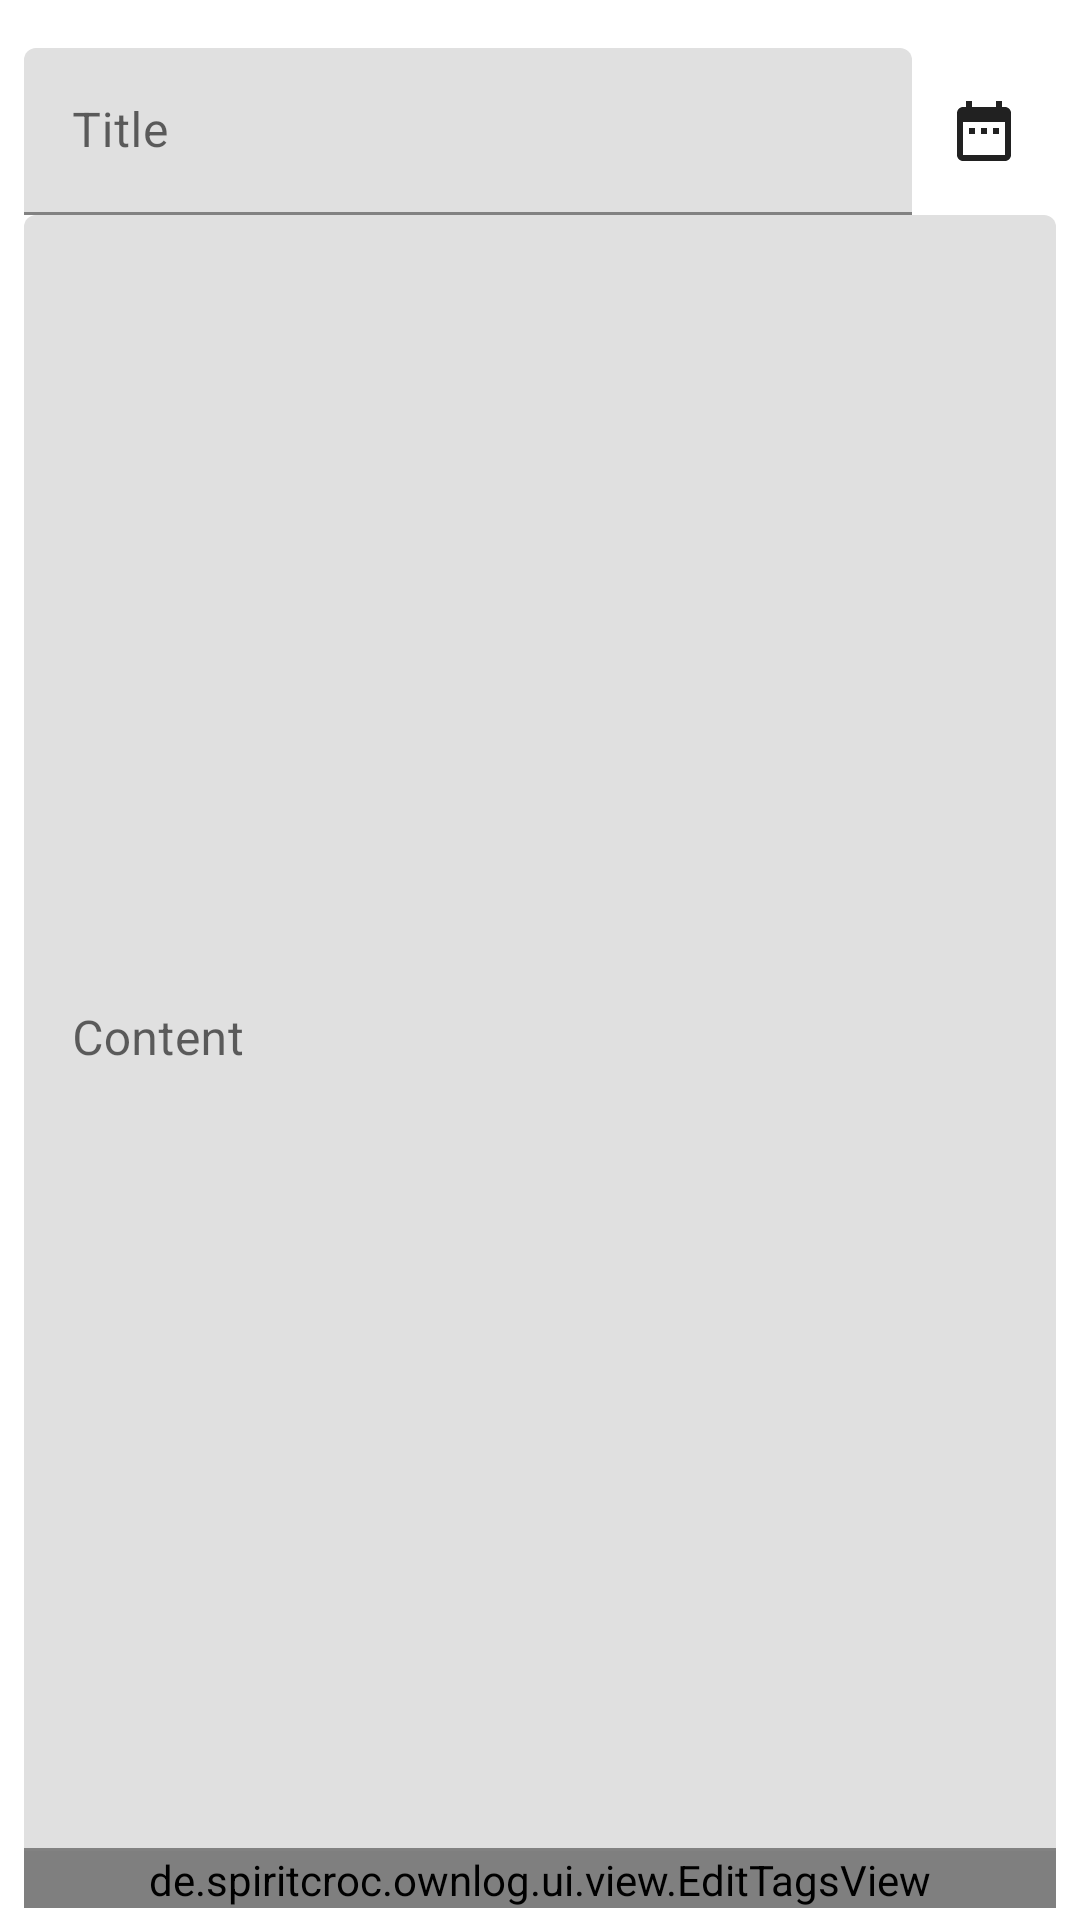

The Android layout XML behind this screen, and the referenced resources:
<!-- AndroidManifest.xml: fallback theme Theme.MaterialComponents.DayNight.NoActionBar -->
<!-- res/layout/log_edit_item.xml -->
<?xml version="1.0" encoding="utf-8"?>
<androidx.coordinatorlayout.widget.CoordinatorLayout
    xmlns:android="http://schemas.android.com/apk/res/android"
    xmlns:app="http://schemas.android.com/apk/res-auto"
    android:layout_width="match_parent"
    android:layout_height="match_parent">

    <LinearLayout
        android:orientation="vertical"
        android:layout_width="match_parent"
        android:layout_height="match_parent"
        android:layout_marginTop="@dimen/edit_activity_margin_top"
        android:layout_marginBottom="@dimen/edit_activity_margin_bottom"
        android:layout_marginLeft="@dimen/activity_horizontal_margin"
        android:layout_marginRight="@dimen/activity_horizontal_margin">

        <LinearLayout
            android:orientation="horizontal"
            android:layout_width="match_parent"
            android:layout_height="wrap_content">

            <com.google.android.material.textfield.TextInputLayout
                android:layout_width="0dp"
                android:layout_height="wrap_content"
                android:layout_weight="1">
                <com.google.android.material.textfield.TextInputEditText
                    android:id="@+id/title_edit"
                    android:layout_width="match_parent"
                    android:layout_height="wrap_content"
                    android:hint="@string/edit_log_item_title"
                    android:maxLines="3"/>
            </com.google.android.material.textfield.TextInputLayout>

            <ImageView
                android:id="@+id/date_button"
                android:src="@drawable/ic_date"
                android:theme="@style/EditDateTimeButton"
                android:layout_gravity="center"
                android:layout_width="wrap_content"
                android:layout_height="wrap_content"
                android:contentDescription="@string/edit_log_item_date" />
        </LinearLayout>

        <com.google.android.material.textfield.TextInputLayout
            android:layout_width="match_parent"
            android:layout_height="0dp"
            android:layout_weight="1">
            <com.google.android.material.textfield.TextInputEditText
                android:id="@+id/content_edit"
                android:layout_width="match_parent"
                android:layout_height="match_parent"
                android:gravity="top|start"
                android:hint="@string/edit_log_item_content" />
        </com.google.android.material.textfield.TextInputLayout>

        <de.spiritcroc.ownlog.ui.view.EditTagsView
            android:id="@+id/edit_tags_view"
            android:orientation="horizontal"
            android:layout_width="match_parent"
            android:layout_height="wrap_content"
            app:flexWrap="wrap"
            app:addTagButton="@+id/add_tag_button"
            app:editTagMessageView="@+id/tag_msg">
            <TextView
                android:id="@id/tag_msg"
                android:text="@string/edit_log_tags"
                android:layout_width="wrap_content"
                android:layout_height="wrap_content"
                android:gravity="center_vertical"/>
            <ImageView
                android:id="@id/add_tag_button"
                android:src="@drawable/ic_add_small"
                android:theme="@style/AddTagButton"
                android:layout_gravity="center"
                android:layout_width="wrap_content"
                android:layout_height="wrap_content"
                android:contentDescription="@string/edit_log_tags_add" />
        </de.spiritcroc.ownlog.ui.view.EditTagsView>

    </LinearLayout>

     <FrameLayout
        android:theme="@style/AttachmentsContent"
        android:id="@+id/attachments_stub"
        android:layout_width="match_parent"
        android:layout_height="wrap_content"
        app:layout_behavior="com.google.android.material.bottomsheet.BottomSheetBehavior"
        app:behavior_peekHeight="0dp"
        app:behavior_hideable="true"/>

</androidx.coordinatorlayout.widget.CoordinatorLayout>
<!-- resources referenced by this layout -->
<resources>
  <dimen name="activity_horizontal_margin">8dp</dimen>
  <dimen name="edit_activity_margin_bottom">4dp</dimen>
  <dimen name="edit_activity_margin_top">@dimen/activity_vertical_margin</dimen>
  <!-- drawable ic_add_small (drawable) -->
  <?xml version="1.0" encoding="utf-8"?>
  <vector xmlns:android="http://schemas.android.com/apk/res/android"
      android:width="18dp"
      android:height="18dp"
      android:viewportWidth="24"
      android:viewportHeight="24">
  
      <path
          android:fillColor="?android:attr/textColorSecondary"
          android:pathData="M19 13h-6v6h-2v-6H5v-2h6V5h2v6h6v2z" />
      <path
          android:pathData="M0 0h24v24H0z" />
  </vector>
  <!-- drawable ic_date (drawable) -->
  <?xml version="1.0" encoding="utf-8"?>
  <vector xmlns:android="http://schemas.android.com/apk/res/android"
      android:width="24dp"
      android:height="24dp"
      android:viewportWidth="24"
      android:viewportHeight="24">
  
      <path
          android:fillColor="?android:attr/textColorPrimary"
          android:pathData="M9 11H7v2h2v-2zm4 0h-2v2h2v-2zm4 0h-2v2h2v-2zm2-7h-1V2h-2v2H8V2H6v2H5c-1.11
  0-1.99 .9 -1.99 2L3 20c0 1.1 .89 2 2 2h14c1.1 0 2-.9 2-2V6c0-1.1-.9-2-2-2zm0
  16H5V9h14v11z" />
      <path
          android:pathData="M0 0h24v24H0z" />
  </vector>
  <string name="edit_log_item_content">@string/content</string>
  <string name="edit_log_item_date">@string/date</string>
  <string name="edit_log_item_title">@string/title</string>
  <string name="edit_log_tags">Tags:</string>
  <string name="edit_log_tags_add">Add tag</string>
  <style name="AddTagButton" parent="Base.Widget.AppCompat.Button.Borderless">
          <item name="android:minWidth">18dp</item>
          <item name="android:minHeight">18dp</item>
      </style>
  <style name="AttachmentsContent">
          <item name="android:background">?attr/backgroundColorPeekContent</item>
      </style>
  <style name="EditDateTimeButton" parent="Base.Widget.AppCompat.Button.Borderless">
          <item name="android:minWidth">24dp</item>
          <item name="android:minHeight">24dp</item>
      </style>
  <dimen name="activity_vertical_margin">16dp</dimen>
</resources>
